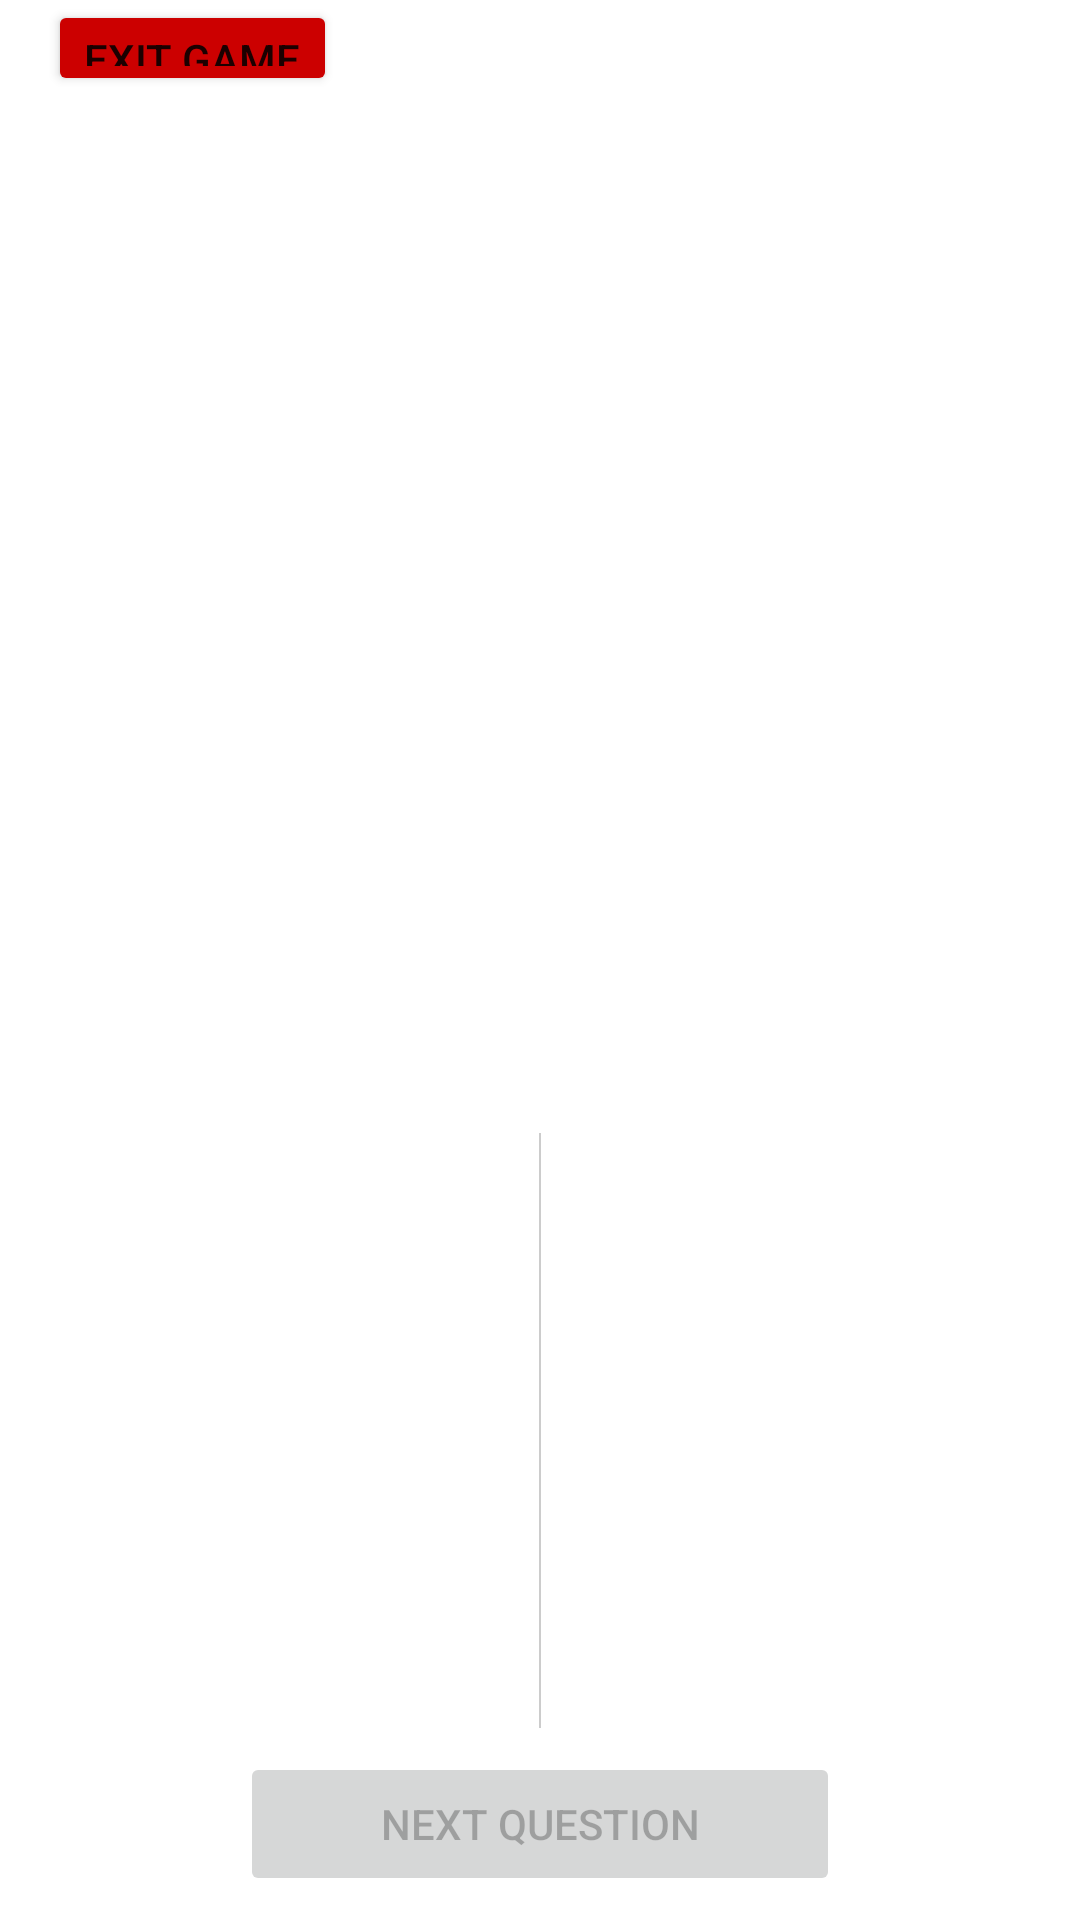

Android layout source for this screen:
<!-- AndroidManifest.xml: application theme Theme.TriviaApp -->
<!-- res/layout/fragment_game.xml -->
<?xml version="1.0" encoding="utf-8"?>
<androidx.constraintlayout.widget.ConstraintLayout xmlns:android="http://schemas.android.com/apk/res/android"
    xmlns:app="http://schemas.android.com/apk/res-auto"
    xmlns:tools="http://schemas.android.com/tools"
    android:id="@+id/frameLayout2"
    android:layout_width="match_parent"
    android:layout_height="match_parent"
    tools:context=".ui.inGame.GameFragment">

    <androidx.constraintlayout.widget.Guideline
        android:id="@+id/guideline"
        android:layout_width="wrap_content"
        android:layout_height="wrap_content"
        android:orientation="horizontal"
        app:layout_constraintGuide_percent="0.59" />

    <androidx.constraintlayout.widget.Guideline
        android:id="@+id/guideline3"
        android:layout_width="wrap_content"
        android:layout_height="wrap_content"
        android:orientation="vertical"
        app:layout_constraintGuide_percent="0.5" />

    <androidx.recyclerview.widget.RecyclerView
        android:id="@+id/rvAnswersOne"
        android:layout_width="0dp"
        android:layout_height="0dp"
        app:layout_constraintBottom_toTopOf="@+id/guideline6"
        app:layout_constraintEnd_toStartOf="@+id/view"
        app:layout_constraintStart_toStartOf="parent"
        app:layout_constraintTop_toTopOf="@+id/guideline"
        tools:listitem="@layout/item_answer" />

    <androidx.recyclerview.widget.RecyclerView
        android:id="@+id/rvAnswersTwo"
        android:layout_width="0dp"
        android:layout_height="0dp"
        app:layout_constraintBottom_toTopOf="@+id/guideline6"
        app:layout_constraintEnd_toEndOf="parent"
        app:layout_constraintStart_toStartOf="@+id/guideline3"
        app:layout_constraintTop_toTopOf="@+id/guideline"
        tools:listitem="@layout/item_answer" />

    <androidx.constraintlayout.widget.Guideline
        android:id="@+id/guideline4"
        android:layout_width="wrap_content"
        android:layout_height="wrap_content"
        android:orientation="horizontal"
        app:layout_constraintGuide_percent="0.5" />

    <androidx.constraintlayout.widget.Guideline
        android:id="@+id/guideline5"
        android:layout_width="wrap_content"
        android:layout_height="wrap_content"
        android:orientation="horizontal"
        app:layout_constraintGuide_percent="0.05" />

    <TextView
        android:id="@+id/tvQuestion"
        style="@style/TextAppearance.Material3.TitleLarge"
        android:layout_width="0dp"
        android:layout_height="0dp"
        android:layout_marginStart="16dp"
        android:layout_marginTop="16dp"
        android:layout_marginEnd="16dp"
        android:layout_marginBottom="16dp"
        android:ellipsize="marquee"
        android:gravity="center"
        android:maxLines="12"
        app:layout_constraintBottom_toTopOf="@+id/guideline4"
        app:layout_constraintEnd_toEndOf="parent"
        app:layout_constraintStart_toStartOf="parent"
        app:layout_constraintTop_toTopOf="@+id/guideline5"
        tools:text="@tools:sample/lorem[20]" />

    <TextView
        android:id="@+id/tvQuantityQuestions"
        style="@style/TextAppearance.Material3.ActionBar.Title"
        android:layout_width="wrap_content"
        android:layout_height="wrap_content"
        android:layout_marginEnd="16dp"
        app:layout_constraintBottom_toTopOf="@+id/guideline5"
        app:layout_constraintEnd_toEndOf="parent"
        app:layout_constraintTop_toTopOf="parent"
        tools:text="0/10" />

    <TextView
        android:id="@+id/tvScoreOne"
        style="@style/TextAppearance.Material3.TitleMedium"
        android:layout_width="wrap_content"
        android:layout_height="wrap_content"
        android:layout_marginEnd="8dp"
        app:drawableStartCompat="@drawable/baseline_emoji_events_24"
        app:layout_constraintBottom_toTopOf="@+id/guideline"
        app:layout_constraintEnd_toStartOf="@+id/guideline3"
        app:layout_constraintTop_toTopOf="@+id/guideline4"
        tools:text="10" />

    <TextView
        android:id="@+id/tvScoreTwo"
        style="@style/TextAppearance.Material3.TitleMedium"
        android:layout_width="wrap_content"
        android:layout_height="wrap_content"
        android:layout_marginEnd="16dp"
        app:drawableStartCompat="@drawable/baseline_emoji_events_24"
        app:layout_constraintBottom_toTopOf="@+id/guideline"
        app:layout_constraintEnd_toEndOf="parent"
        app:layout_constraintTop_toTopOf="@+id/guideline4"
        tools:text="0" />

    <Button
        android:id="@+id/btnFinish"
        android:layout_width="wrap_content"
        android:layout_height="0dp"
        android:layout_marginStart="16dp"
        android:backgroundTint="@android:color/holo_red_dark"
        android:text="@string/text_exit_game"
        app:cornerRadius="20dp"
        app:layout_constraintBottom_toTopOf="@+id/guideline5"
        app:layout_constraintStart_toStartOf="parent"
        app:layout_constraintTop_toTopOf="parent"
        tools:text="Finish game" />

    <TextView
        android:id="@+id/tvNicknameOne"
        style="@style/TextAppearance.Material3.TitleSmall"
        android:layout_width="0dp"
        android:layout_height="wrap_content"
        android:layout_marginStart="16dp"
        android:layout_marginEnd="8dp"
        android:textColor="@color/blue_700"
        app:layout_constraintBottom_toTopOf="@+id/guideline"
        app:layout_constraintEnd_toStartOf="@+id/tvScoreOne"
        app:layout_constraintStart_toStartOf="parent"
        app:layout_constraintTop_toTopOf="@+id/guideline4"
        tools:text="pepito_01" />

    <TextView
        android:id="@+id/tvNicknameTwo"
        style="@style/TextAppearance.Material3.TitleSmall"
        android:layout_width="0dp"
        android:layout_height="wrap_content"
        android:layout_marginStart="16dp"
        android:layout_marginEnd="8dp"
        android:textColor="@android:color/holo_green_dark"
        app:layout_constraintBottom_toTopOf="@+id/guideline"
        app:layout_constraintEnd_toStartOf="@+id/tvScoreTwo"
        app:layout_constraintStart_toStartOf="@+id/guideline3"
        app:layout_constraintTop_toTopOf="@+id/guideline4"
        tools:text="pepito_02" />

    <androidx.constraintlayout.widget.Guideline
        android:id="@+id/guideline6"
        android:layout_width="wrap_content"
        android:layout_height="wrap_content"
        android:orientation="horizontal"
        app:layout_constraintGuide_percent="0.9" />

    <View
        android:id="@+id/view"
        android:layout_width="2px"
        android:layout_height="0dp"
        android:background="#cccccc"
        app:layout_constraintBottom_toTopOf="@+id/guideline6"
        app:layout_constraintEnd_toEndOf="parent"
        app:layout_constraintStart_toStartOf="parent"
        app:layout_constraintTop_toTopOf="@+id/guideline" />

    <Button
        android:id="@+id/btnNextQuestion"
        android:layout_width="200dp"
        android:layout_height="wrap_content"
        android:enabled="false"
        android:text="@string/text_next_question"
        app:cornerRadius="20dp"
        app:layout_constraintBottom_toBottomOf="parent"
        app:layout_constraintEnd_toEndOf="parent"
        app:layout_constraintStart_toStartOf="parent"
        app:layout_constraintTop_toTopOf="@+id/guideline6"
        tools:text="Next" />
</androidx.constraintlayout.widget.ConstraintLayout>
<!-- res/layout/item_answer.xml (included above) -->
<?xml version="1.0" encoding="utf-8"?>
<androidx.constraintlayout.widget.ConstraintLayout xmlns:android="http://schemas.android.com/apk/res/android"
    xmlns:app="http://schemas.android.com/apk/res-auto"
    xmlns:tools="http://schemas.android.com/tools"
    android:layout_width="match_parent"
    android:layout_height="wrap_content">

    <Button
        android:id="@+id/btnItemAnswer"
        android:layout_width="0dp"
        android:layout_height="wrap_content"
        android:layout_marginStart="8dp"
        android:layout_marginTop="2dp"
        android:layout_marginEnd="8dp"
        android:layout_marginBottom="2dp"
        android:backgroundTint="@color/withe_700"
        android:ellipsize="marquee"
        android:fontFamily="sans-serif-black"
        android:marqueeRepeatLimit="marquee_forever"
        android:maxLines="2"
        android:textColor="@color/black"
        android:textSize="18sp"
        app:cornerRadius="20dp"
        app:layout_constraintBottom_toBottomOf="parent"
        app:layout_constraintEnd_toEndOf="parent"
        app:layout_constraintStart_toStartOf="parent"
        app:layout_constraintTop_toTopOf="parent"
        tools:text="1992" />

</androidx.constraintlayout.widget.ConstraintLayout>
<!-- resources referenced by this layout -->
<resources>
  <color name="black">#FF000000</color>
  <color name="blue_700">#023059</color>
  <color name="withe_700">#F2F2F2</color>
  <string name="text_exit_game">Exit game</string>
  <string name="text_next_question">Next question</string>
  <style name="Theme.TriviaApp" parent="Theme.MaterialComponents.DayNight.DarkActionBar">
          
          <item name="colorPrimary">@color/blue_500</item>
          <item name="colorPrimaryVariant">@color/blue_700</item>
          <item name="colorOnPrimary">@color/white</item>
          
          <item name="colorSecondary">@color/yellow_700</item>
          <item name="colorSecondaryVariant">@color/withe_700</item>
          <item name="colorOnSecondary">@color/black</item>
          
          <item name="android:statusBarColor">?attr/colorPrimaryVariant</item>
          
      </style>
  <color name="blue_500">#048ABF</color>
  <color name="white">#FFFFFFFF</color>
  <color name="yellow_700">#F2CB05</color>
</resources>
